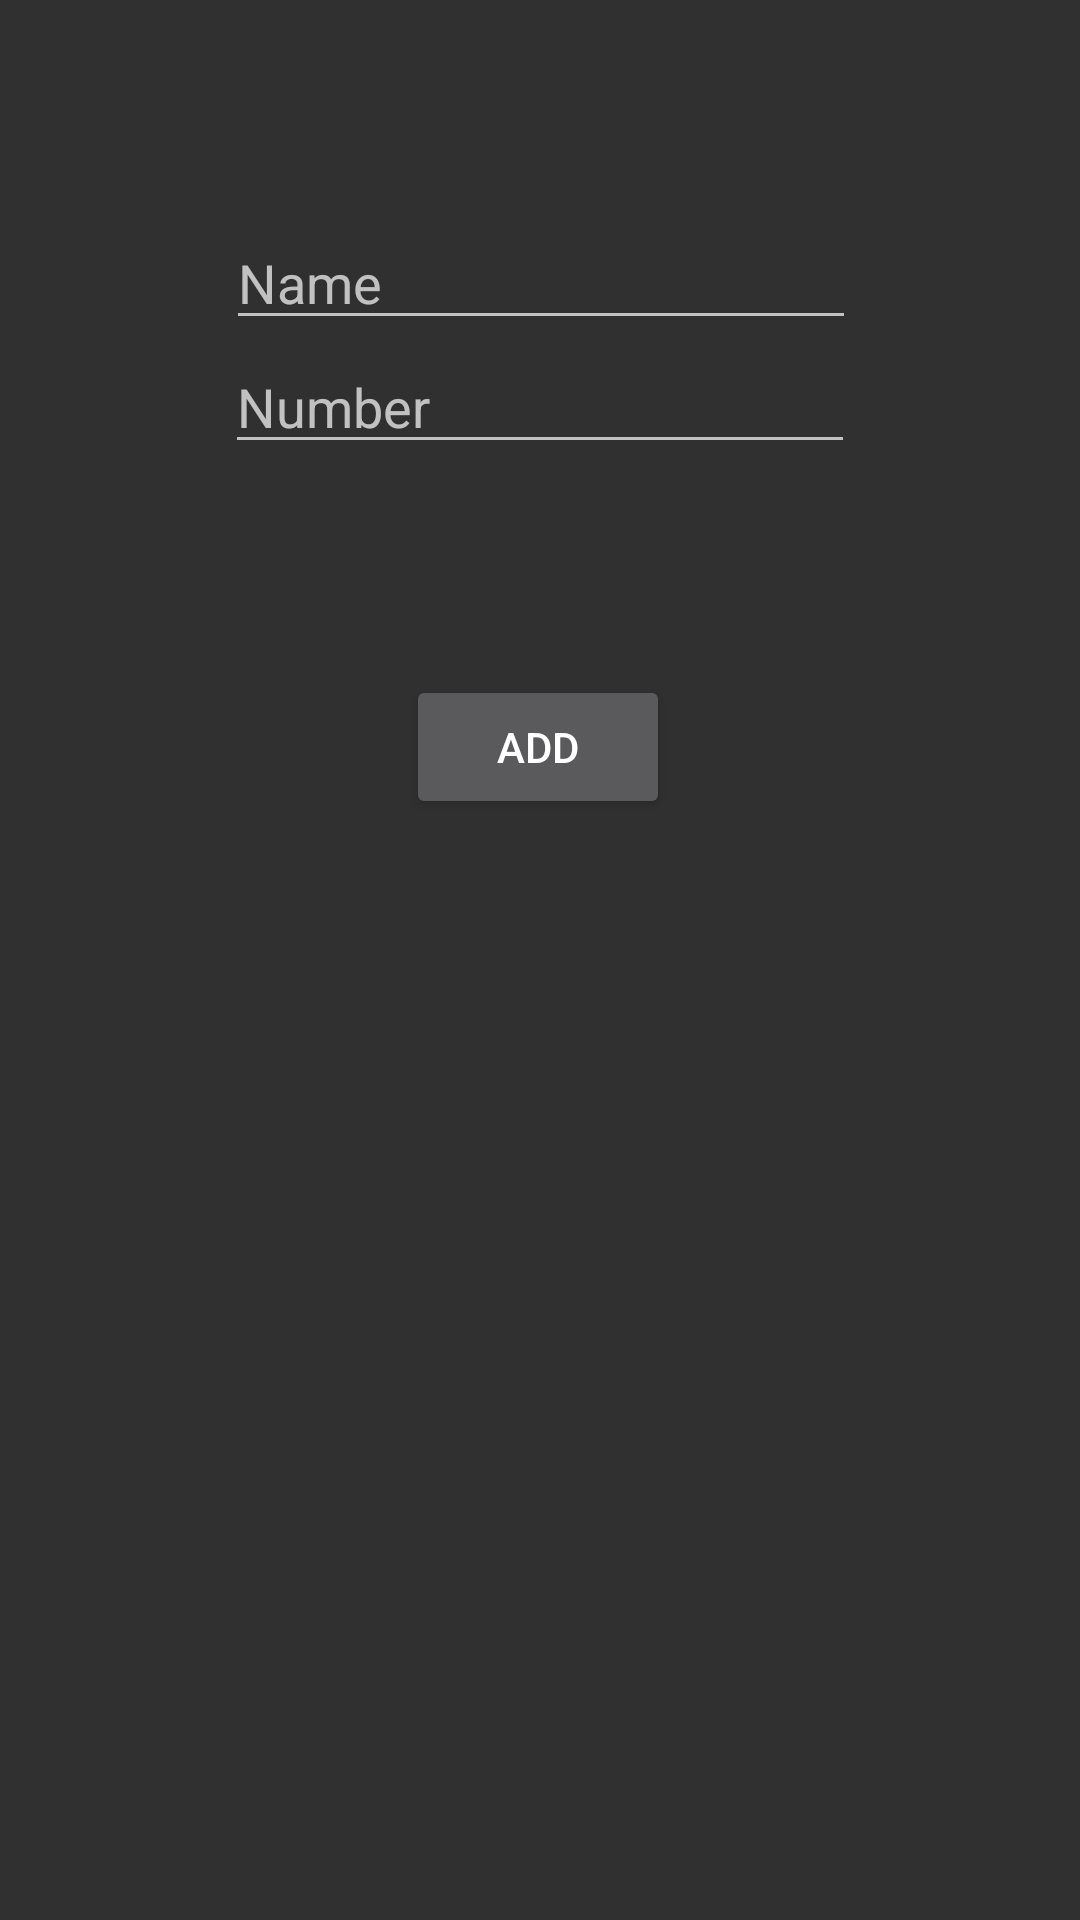

Write the Android layout XML for this screen, with the resource values it uses.
<!-- AndroidManifest.xml: application theme Theme.AppCompat.NoActionBar -->
<!-- res/layout/activity_add_contact.xml -->
<?xml version="1.0" encoding="utf-8"?>
<androidx.constraintlayout.widget.ConstraintLayout xmlns:android="http://schemas.android.com/apk/res/android"
    xmlns:app="http://schemas.android.com/apk/res-auto"
    xmlns:tools="http://schemas.android.com/tools"
    android:layout_width="match_parent"
    android:layout_height="match_parent"
    tools:context=".AddContactActivity">

    <EditText
        android:id="@+id/newContanctName"
        android:layout_width="wrap_content"
        android:layout_height="wrap_content"
        android:layout_marginTop="72dp"
        android:ems="10"
        android:maxLength="20"
        android:hint="Name"
        android:inputType="textPersonName"
        app:layout_constraintEnd_toEndOf="parent"
        app:layout_constraintHorizontal_bias="0.502"
        app:layout_constraintStart_toStartOf="parent"
        app:layout_constraintTop_toTopOf="parent" />

    <EditText
        android:id="@+id/newContanctNumber"
        android:layout_width="wrap_content"
        android:layout_height="wrap_content"
        android:ems="10"
        android:hint="Number"
        android:maxLength="18"
        android:inputType="number"
        app:layout_constraintEnd_toEndOf="parent"
        app:layout_constraintStart_toStartOf="parent"
        app:layout_constraintTop_toBottomOf="@+id/newContanctName" />

    <Button
        android:id="@+id/addNewContact"
        android:layout_width="wrap_content"
        android:layout_height="wrap_content"
        android:text="ADD"
        android:onClick="addNewContact"
        app:layout_constraintBottom_toBottomOf="parent"
        app:layout_constraintEnd_toEndOf="parent"
        app:layout_constraintHorizontal_bias="0.498"
        app:layout_constraintStart_toStartOf="parent"
        app:layout_constraintTop_toBottomOf="@+id/newContanctNumber"
        app:layout_constraintVertical_bias="0.161" />
</androidx.constraintlayout.widget.ConstraintLayout>
<!-- resources referenced by this layout -->
<resources>

</resources>
